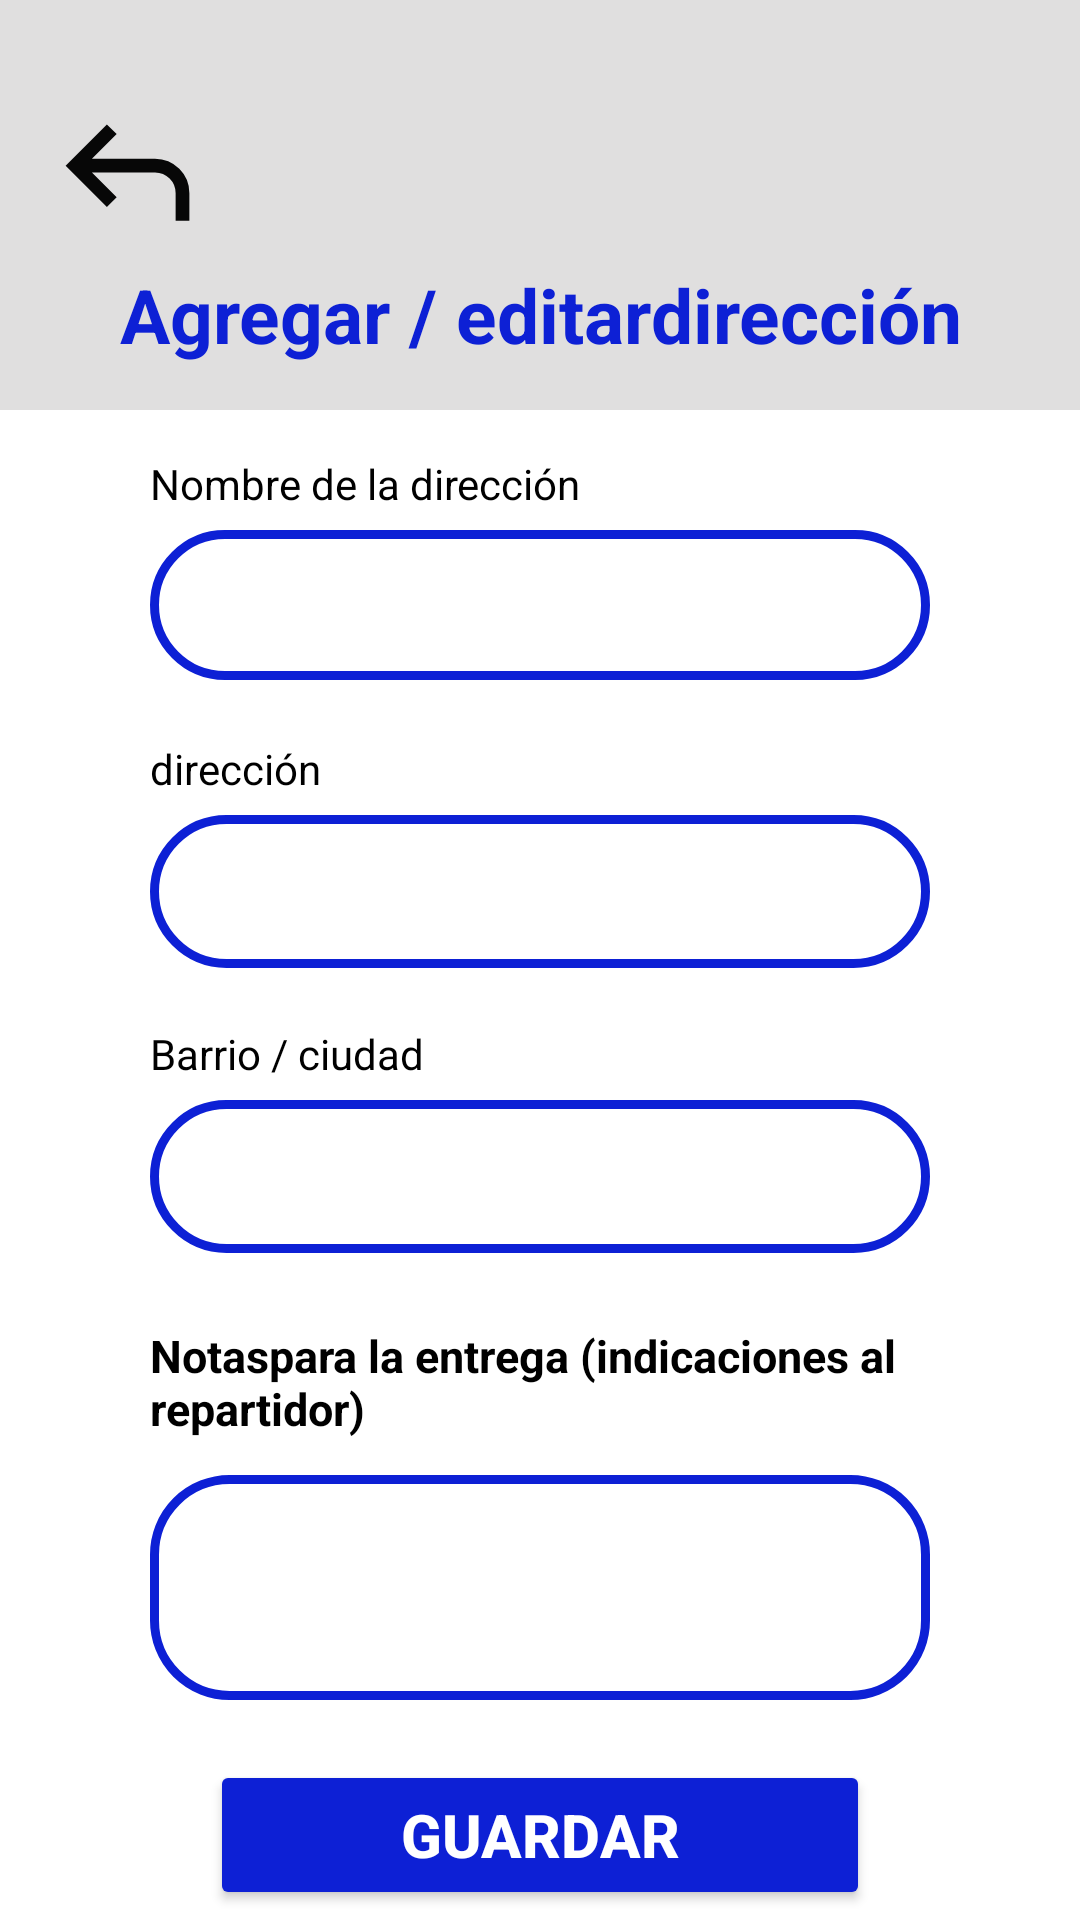

Reconstruct the res/layout file that produces this screen, plus the resources it refers to.
<!-- AndroidManifest.xml: application theme Theme.MYODelicious -->
<!-- res/layout/activity_crear_direccion.xml -->
<?xml version="1.0" encoding="utf-8"?>
<LinearLayout xmlns:android="http://schemas.android.com/apk/res/android"
    xmlns:app="http://schemas.android.com/apk/res-auto"
    xmlns:tools="http://schemas.android.com/tools"
    android:id="@+id/main"
    android:layout_width="match_parent"
    android:layout_height="match_parent"
    android:orientation="vertical"
    android:background="@color/gris_claro"
    tools:context=".ui.main.usuario.CrearDireccionActivity">

    <ImageView
        android:id="@+id/img_out_crea_dir"
        android:layout_width="55dp"
        android:layout_height="55dp"
        android:layout_marginTop="30dp"
        android:layout_gravity="left"
        android:layout_marginLeft="15dp"
        android:src="@drawable/ic_regresar" />

    <TextView
        android:layout_width="match_parent"
        android:layout_height="wrap_content"
        android:text="@string/agregar_editardirecci_n"
        android:textColor="@color/blue"
        android:textSize="25sp"
        android:layout_marginTop="3dp"
        android:textAlignment="center"
        android:textStyle="bold"/>

    <FrameLayout
        android:layout_width="360dp"
        android:layout_height="526dp"
        android:layout_gravity="center"
        android:layout_marginTop="15dp"
        android:background="@color/white">

        <TextView
            android:layout_width="match_parent"
            android:layout_height="wrap_content"
            android:layout_marginStart="50dp"
            android:layout_marginTop="15dp"
            android:layout_marginEnd="50dp"
            android:text="@string/nombre_de_la_direcci_n"
            android:textColor="@color/black" />

        <EditText
            android:id="@+id/tv_nombre_direccion"
            android:layout_width="match_parent"
            android:layout_height="50dp"
            android:layout_marginStart="50dp"
            android:layout_marginTop="40dp"
            android:layout_marginEnd="50dp"
            android:background="@drawable/style_edit_text"
            android:paddingStart="15dp"
            android:paddingEnd="15dp" />

        <TextView
            android:layout_width="match_parent"
            android:layout_height="wrap_content"
            android:layout_marginStart="50dp"
            android:layout_marginTop="110dp"
            android:layout_marginEnd="50dp"
            android:text="@string/direcc"
            android:textColor="@color/black" />

        <EditText
            android:id="@+id/tv_direc"
            android:layout_width="match_parent"
            android:layout_height="51dp"
            android:layout_marginStart="50dp"
            android:layout_marginTop="135dp"
            android:layout_marginEnd="50dp"
            android:background="@drawable/style_edit_text"
            android:paddingStart="15dp"
            android:paddingEnd="15dp" />

        <TextView
            android:layout_width="match_parent"
            android:layout_height="wrap_content"
            android:layout_marginStart="50dp"
            android:layout_marginTop="205dp"
            android:layout_marginEnd="50dp"
            android:text="@string/barrio_ciudad"
            android:textColor="@color/black" />

        <EditText
            android:id="@+id/tv_barrio_ciu"
            android:layout_width="match_parent"
            android:layout_height="51dp"
            android:layout_marginStart="50dp"
            android:layout_marginTop="230dp"
            android:layout_marginEnd="50dp"
            android:background="@drawable/style_edit_text"
            android:paddingStart="15dp"
            android:paddingEnd="15dp" />

        <TextView
            android:layout_width="match_parent"
            android:layout_height="wrap_content"
            android:layout_marginStart="50dp"
            android:layout_marginTop="305dp"
            android:layout_marginEnd="50dp"
            android:text="@string/indicaciones_rep"
            android:textSize="15sp"
            android:textStyle="bold"
            android:textColor="@color/black" />

        <EditText
            android:id="@+id/tv_notas_rep"
            android:layout_width="match_parent"
            android:layout_height="75dp"
            android:layout_marginStart="50dp"
            android:layout_marginTop="355dp"
            android:layout_marginEnd="50dp"
            android:background="@drawable/style_edit_text"
            android:paddingStart="15dp"
            android:paddingEnd="15dp" />

        <Button
            android:id="@+id/btn_guardar_cambios"
            android:layout_width="match_parent"
            android:layout_height="50dp"
            android:layout_marginStart="70dp"
            android:layout_marginTop="450dp"
            android:layout_marginEnd="70dp"
            android:backgroundTint="@color/blue"
            android:text="@string/guardar"
            android:textColor="@color/white"
            android:textSize="20sp"
            android:textStyle="bold" />




    </FrameLayout>


</LinearLayout>
<!-- resources referenced by this layout -->
<resources>
  <color name="black">#FF000000</color>
  <color name="blue">#0D20D5</color>
  <color name="gris_claro">#E0DFDF</color>
  <color name="white">#FFFFFFFF</color>
  <!-- drawable ic_regresar (drawable) -->
  <vector xmlns:android="http://schemas.android.com/apk/res/android" android:autoMirrored="true" android:height="24dp" android:tint="#070707" android:viewportHeight="960" android:viewportWidth="960" android:width="24dp">
        
      <path android:fillColor="@android:color/white" android:pathData="M760,760L760,600Q760,550 725,515Q690,480 640,480L273,480L417,624L360,680L120,440L360,200L417,256L273,400L640,400Q723,400 781.5,458.5Q840,517 840,600L840,760L760,760Z"/>
      
  </vector>
  <!-- drawable style_edit_text (drawable) -->
  <?xml version="1.0" encoding="utf-8"?>
  <shape xmlns:android="http://schemas.android.com/apk/res/android">
      <corners android:radius="25dp"/>
      <stroke android:color="@color/blue" android:width="3dp"/>
      <solid android:color="@color/white"/>
  
  
  </shape>
  <string name="agregar_editardirecci_n">Agregar / editardirección</string>
  <string name="barrio_ciudad">Barrio / ciudad</string>
  <string name="direcc">dirección</string>
  <string name="guardar">Guardar</string>
  <string name="indicaciones_rep">Notaspara la entrega (indicaciones al repartidor)</string>
  <string name="nombre_de_la_direcci_n">Nombre de la dirección</string>
  <style name="Theme.MYODelicious" parent="Base.Theme.MYODelicious">
          <item name="colorPrimary">@color/gris</item>
      </style>
  <style name="Base.Theme.MYODelicious" parent="Theme.Material3.DayNight.NoActionBar">
          
          
      </style>
  <color name="gris">#787474</color>
</resources>
